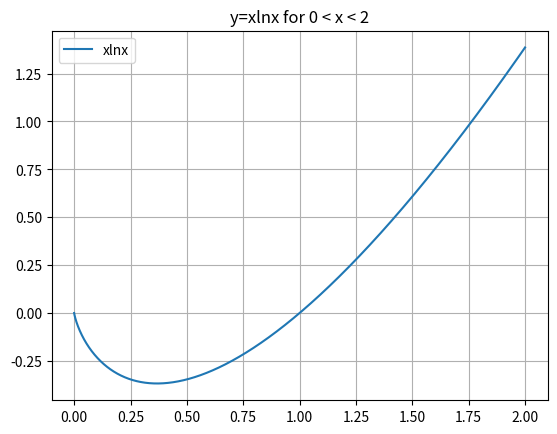
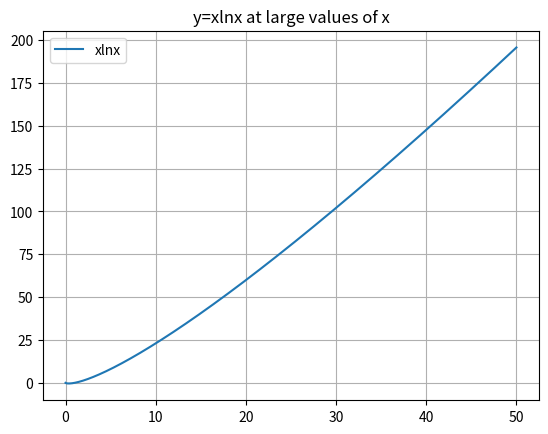

These figures' Python source, in order:
import numpy
import matplotlib.pyplot as plt

x = numpy.linspace(start=0, stop=2, num=200000)
y = x * numpy.log(x)
derivative = 1 + numpy.log(x)
plt.plot(x[1:], y[1:], label='xlnx')
plt.legend()
plt.title('y=xlnx for 0 < x < 2')
plt.grid()
plt.figure()
x = numpy.linspace(start=0, stop=50, num=200000)
y = x * numpy.log(x)
plt.plot(x, y, label='xlnx')
plt.title('y=xlnx at large values of x')
plt.legend()
plt.grid()
plt.show()
